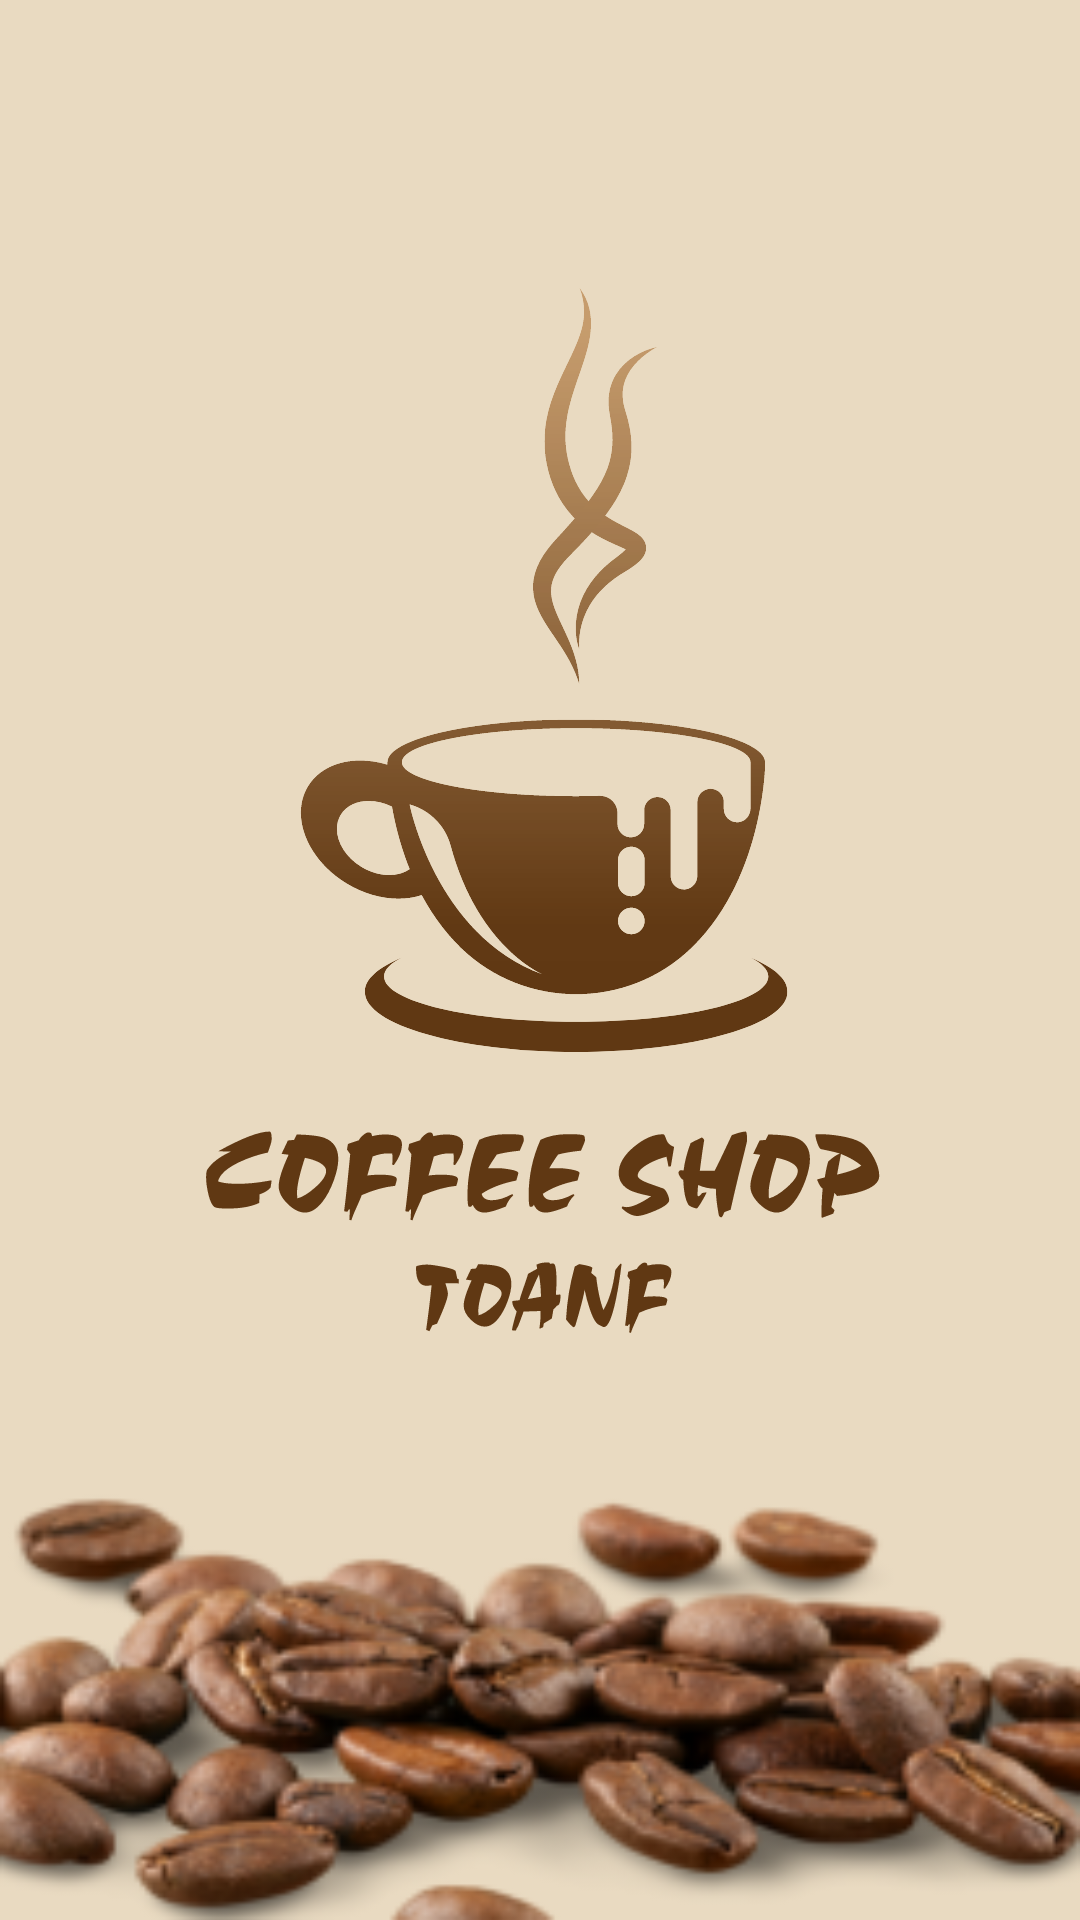

Write the Android layout XML for this screen, with the resource values it uses.
<!-- AndroidManifest.xml: application theme Theme.CoffeApp -->
<!-- res/layout/open_app.xml -->
<?xml version="1.0" encoding="utf-8"?>
<androidx.constraintlayout.widget.ConstraintLayout xmlns:android="http://schemas.android.com/apk/res/android"
    xmlns:app="http://schemas.android.com/apk/res-auto"
    android:layout_width="match_parent"
    android:layout_height="match_parent"
    android:background="@drawable/background_cafe"
    >

    <ImageView
        android:layout_width="0dp"
        android:layout_height="0dp"
        android:layout_marginBottom="100dp"
        android:src="@drawable/ic_logo"
        app:layout_constraintBottom_toBottomOf="parent"
        app:layout_constraintEnd_toEndOf="parent"
        app:layout_constraintHorizontal_bias="1.0"
        app:layout_constraintStart_toStartOf="parent"
        app:layout_constraintTop_toTopOf="parent"
        app:layout_constraintVertical_bias="1.0">

    </ImageView>

</androidx.constraintlayout.widget.ConstraintLayout>
<!-- resources referenced by this layout -->
<resources>
  <!-- drawable background_cafe: png bitmap (drawable, 41092 bytes) -->
  <!-- drawable ic_logo: vector/xml drawable (drawable, 49024 chars, omitted) -->
  <style name="Theme.CoffeApp" parent="Theme.AppCompat.Light.NoActionBar">
          
          <item name="colorPrimary">@color/purple_500</item>
          <item name="colorPrimaryVariant">@color/purple_700</item>
          <item name="colorOnPrimary">@color/white</item>
          
          <item name="colorSecondary">@color/teal_200</item>
          <item name="colorSecondaryVariant">@color/teal_700</item>
          <item name="colorOnSecondary">@color/black</item>
  
          
          <item name="android:statusBarColor" tools:targetApi="l">?attr/colorPrimaryVariant</item>
          
      </style>
  <color name="purple_500">#FF6200EE</color>
  <color name="purple_700">#FF3700B3</color>
  <color name="white">#FFFFFFFF</color>
  <color name="teal_200">#FF03DAC5</color>
  <color name="teal_700">#FF018786</color>
  <color name="black">#FF000000</color>
</resources>
